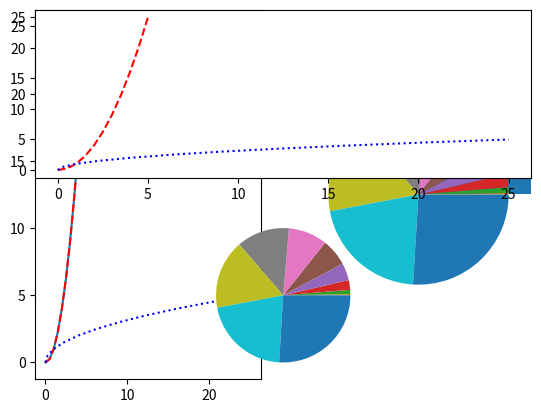

This figure's Python source:
import matplotlib.pyplot as plt
import numpy as np

x = np.linspace(0,5,11)
y=x**2

plt.subplot(1,2,1)
plt.plot(x,y)
plt.subplot(1,2,2)
plt.hist(y)
plt.show()

plt.subplot(1,2,1)
plt.plot(x,y,'r--')
plt.plot(y,x,'b:')
plt.subplot(1,2,2)
plt.pie(y)
plt.show()

plt.subplot(2,1,1)
plt.plot(x,y,'r--')
plt.plot(y,x,'b:')
plt.subplot(2,1,2)
plt.pie(y)
plt.show()